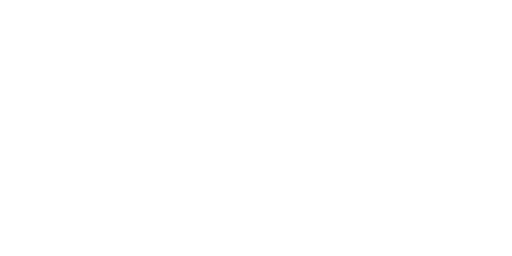
t = 0.00 s
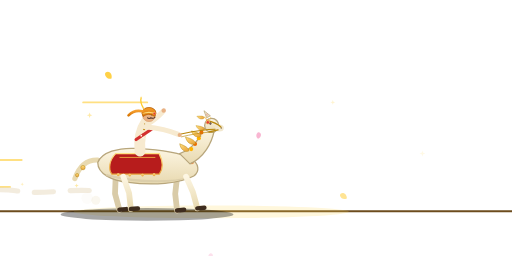
t = 1.20 s
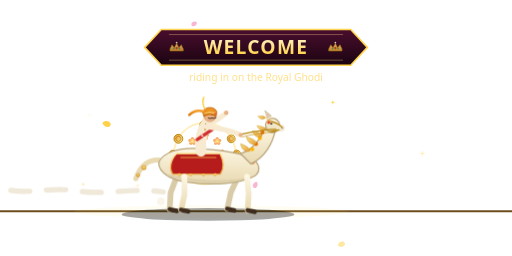
t = 2.40 s
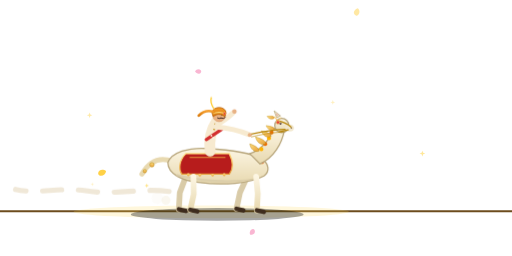
t = 3.60 s
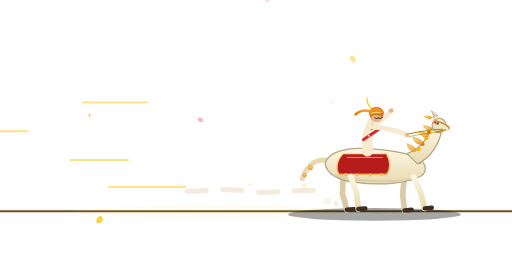
t = 4.80 s
t = 6.00 s: frame unchanged from t = 0.00 s, image omitted

The animated SVG that drew these frames (rendered in a browser with its animation timeline set to each time). Animation: 76 SMIL elements (animate=37,animateTransform=39); one cycle of 6.00 s, repeats indefinitely.

<svg xmlns="http://www.w3.org/2000/svg" xmlns:xlink="http://www.w3.org/1999/xlink" width="800" height="400" viewBox="0 0 800 400">
  <title>Royal Ghodi Entry</title>
  <defs>
    <linearGradient id="goldG" x1="0" y1="0" x2="0" y2="1">
      <stop offset="0" stop-color="#ffe082"/>
      <stop offset="1" stop-color="#e8a13a"/>
    </linearGradient>
    <linearGradient id="turbG" x1="0" y1="0" x2="0" y2="1">
      <stop offset="0" stop-color="#f59e2d"/>
      <stop offset="1" stop-color="#d97706"/>
    </linearGradient>
    <linearGradient id="horseG" x1="0" y1="0" x2="0" y2="1">
      <stop offset="0" stop-color="#fdf6e3"/>
      <stop offset="1" stop-color="#e8d9b0"/>
    </linearGradient>
    <linearGradient id="ribbonG" x1="0" y1="0" x2="0" y2="1">
      <stop offset="0" stop-color="#4a0e2e"/>
      <stop offset="1" stop-color="#1a0410"/>
    </linearGradient>
    <linearGradient id="nameG" x1="0" y1="0" x2="0" y2="1">
      <stop offset="0" stop-color="#fffbe6"/>
      <stop offset="1" stop-color="#ffca28"/>
    </linearGradient>
    <g id="coinS">
      <circle r="6" fill="url(#goldG)" stroke="#b8860b" stroke-width="1.2"/>
      <circle r="3.4" fill="none" stroke="#8a5a00" stroke-width="0.8" opacity="0.7"/>
    </g>
    <g id="mari">
      <g fill="#ef6c00">
        <circle cx="0" cy="-5.2" r="3.4"/><circle cx="5" cy="-1.6" r="3.4"/>
        <circle cx="3.1" cy="4.2" r="3.4"/><circle cx="-3.1" cy="4.2" r="3.4"/>
        <circle cx="-5" cy="-1.6" r="3.4"/>
      </g>
      <g fill="#ffb300">
        <circle cx="0" cy="-2.6" r="2.6"/><circle cx="2.5" cy="1.3" r="2.6"/><circle cx="-2.5" cy="1.3" r="2.6"/>
      </g>
      <circle r="1.7" fill="#ffd54f"/>
    </g>
    <g id="crownE">
      <path d="M-13 7 L-13 3 L-9 -5 L-4.5 1 L0 -8 L4.5 1 L9 -5 L13 3 L13 7 Z"
            fill="url(#goldG)" stroke="#b8860b" stroke-width="1.2" stroke-linejoin="round"/>
      <circle cx="0" cy="-9.5" r="1.7" fill="#fff8e1"/>
      <circle cx="0" cy="1.5" r="2" fill="#e53935" stroke="#b8860b" stroke-width="0.6"/>
      <circle cx="-5.5" cy="2.5" r="1.4" fill="#00c853" stroke="#b8860b" stroke-width="0.5"/>
      <circle cx="5.5" cy="2.5" r="1.4" fill="#00c853" stroke="#b8860b" stroke-width="0.5"/>
    </g>
    <path id="petalFly" d="M0 -5 C 4.5 -3 5.5 2 3 5.5 C 1 7.5 -2.5 6 -3.5 3 C -4.3 0 -2.5 -3.5 0 -5 Z"/>
    <path id="lockM" d="M0 0 C -6 -2 -8 -9 -4 -16 C 0 -9 3 -4 0 0 Z"/>
    <path id="stS" d="M0 -6 L1.6 -1.6 L6 0 L1.6 1.6 L0 6 L-1.6 1.6 L-6 0 L-1.6 -1.6 Z" fill="#ffd54f"/>
  </defs>

  <!-- ============ MASTER WRAPPER: plays once, then everything vanishes ============ -->
  <g>
    <animate attributeName="opacity" values="0;1;1;0;0" keyTimes="0;0.03;0.88;0.96;1" dur="6s" repeatCount="1" fill="freeze"/>

    <!-- ground -->
    <line x1="0" y1="330" x2="800" y2="330" stroke="#6d4c1e" stroke-width="3"/>
    <ellipse cx="330" cy="331" rx="215" ry="10" fill="#ffd54f" opacity="0.12">
      <animate attributeName="opacity" values="0.08;0.2;0.08" dur="2.4s" repeatCount="indefinite"/>
    </ellipse>

    <!-- gold ring + coin shower + marigold burst at the stop -->
    <g transform="translate(320 240)">
      <circle r="12" fill="none" stroke="#ffd54f" stroke-width="3">
        <animate attributeName="r" values="12;12;84;84" keyTimes="0;0.3;0.5;1" dur="6s" repeatCount="indefinite"/>
        <animate attributeName="opacity" values="0;0;0.75;0;0" keyTimes="0;0.3;0.34;0.46;1" dur="6s" repeatCount="indefinite"/>
      </circle>
      <circle r="12" fill="none" stroke="#fff8e1" stroke-width="2">
        <animate attributeName="r" values="10;10;64;64" keyTimes="0;0.33;0.52;1" dur="6s" repeatCount="indefinite"/>
        <animate attributeName="opacity" values="0;0;0.6;0;0" keyTimes="0;0.33;0.37;0.48;1" dur="6s" repeatCount="indefinite"/>
      </circle>

      <!-- coin shower -->
      <g opacity="0">
        <animate attributeName="opacity" values="0;0;1;1;0;0" keyTimes="0;0.32;0.34;0.48;0.5;1" dur="6s" repeatCount="indefinite"/>
        <animateTransform attributeName="transform" type="translate" values="0 0;0 0;0 -100;0 -100" keyTimes="0;0.32;0.5;1" dur="6s" repeatCount="indefinite"/>
        <g><animateTransform attributeName="transform" type="rotate" from="0" to="360" dur="0.6s" repeatCount="indefinite"/><use xlink:href="#coinS" transform="scale(1.3)"/></g>
      </g>
      <g opacity="0">
        <animate attributeName="opacity" values="0;0;1;1;0;0" keyTimes="0;0.32;0.34;0.48;0.5;1" dur="6s" repeatCount="indefinite"/>
        <animateTransform attributeName="transform" type="translate" values="0 0;0 0;98 -55;98 -55" keyTimes="0;0.32;0.51;1" dur="6s" repeatCount="indefinite"/>
        <g><animateTransform attributeName="transform" type="rotate" from="0" to="-360" dur="0.5s" repeatCount="indefinite"/><use xlink:href="#coinS"/></g>
      </g>
      <g opacity="0">
        <animate attributeName="opacity" values="0;0;1;1;0;0" keyTimes="0;0.32;0.34;0.48;0.5;1" dur="6s" repeatCount="indefinite"/>
        <animateTransform attributeName="transform" type="translate" values="0 0;0 0;-98 -55;-98 -55" keyTimes="0;0.32;0.51;1" dur="6s" repeatCount="indefinite"/>
        <g><animateTransform attributeName="transform" type="rotate" from="0" to="360" dur="0.55s" repeatCount="indefinite"/><use xlink:href="#coinS" transform="scale(1.15)"/></g>
      </g>
      <g opacity="0">
        <animate attributeName="opacity" values="0;0;1;1;0;0" keyTimes="0;0.32;0.34;0.48;0.5;1" dur="6s" repeatCount="indefinite"/>
        <animateTransform attributeName="transform" type="translate" values="0 0;0 0;125 0;125 0" keyTimes="0;0.32;0.52;1" dur="6s" repeatCount="indefinite"/>
        <g><animateTransform attributeName="transform" type="rotate" from="0" to="-360" dur="0.65s" repeatCount="indefinite"/><use xlink:href="#coinS" transform="scale(0.9)"/></g>
      </g>
      <g opacity="0">
        <animate attributeName="opacity" values="0;0;1;1;0;0" keyTimes="0;0.32;0.34;0.48;0.5;1" dur="6s" repeatCount="indefinite"/>
        <animateTransform attributeName="transform" type="translate" values="0 0;0 0;-125 0;-125 0" keyTimes="0;0.32;0.52;1" dur="6s" repeatCount="indefinite"/>
        <g><animateTransform attributeName="transform" type="rotate" from="0" to="360" dur="0.7s" repeatCount="indefinite"/><use xlink:href="#coinS" transform="scale(0.9)"/></g>
      </g>
      <g opacity="0">
        <animate attributeName="opacity" values="0;0;1;1;0;0" keyTimes="0;0.32;0.34;0.48;0.5;1" dur="6s" repeatCount="indefinite"/>
        <animateTransform attributeName="transform" type="translate" values="0 0;0 0;70 65;70 65" keyTimes="0;0.32;0.52;1" dur="6s" repeatCount="indefinite"/>
        <g><animateTransform attributeName="transform" type="rotate" from="0" to="360" dur="0.6s" repeatCount="indefinite"/><use xlink:href="#coinS" transform="scale(0.8)"/></g>
      </g>
      <g opacity="0">
        <animate attributeName="opacity" values="0;0;1;1;0;0" keyTimes="0;0.32;0.34;0.48;0.5;1" dur="6s" repeatCount="indefinite"/>
        <animateTransform attributeName="transform" type="translate" values="0 0;0 0;-70 65;-70 65" keyTimes="0;0.32;0.52;1" dur="6s" repeatCount="indefinite"/>
        <g><animateTransform attributeName="transform" type="rotate" from="0" to="-360" dur="0.58s" repeatCount="indefinite"/><use xlink:href="#coinS" transform="scale(0.8)"/></g>
      </g>

      <!-- marigold ring -->
      <g>
        <animateTransform attributeName="transform" type="scale" values="0.2;0.2;1.15;1.15" keyTimes="0;0.3;0.47;1" dur="6s" repeatCount="indefinite"/>
        <animate attributeName="opacity" values="0;0;0.95;0;0" keyTimes="0;0.3;0.35;0.47;1" dur="6s" repeatCount="indefinite"/>
        <use xlink:href="#mari" transform="translate(0 -36)"/>
        <use xlink:href="#mari" transform="translate(25.5 -25.5)"/>
        <use xlink:href="#mari" transform="translate(36 0)"/>
        <use xlink:href="#mari" transform="translate(25.5 25.5)"/>
        <use xlink:href="#mari" transform="translate(0 36)"/>
        <use xlink:href="#mari" transform="translate(-25.5 25.5)"/>
        <use xlink:href="#mari" transform="translate(-36 0)"/>
        <use xlink:href="#mari" transform="translate(-25.5 -25.5)"/>
      </g>
    </g>

    <!-- falling petals -->
    <g opacity="0">
      <animate attributeName="opacity" values="0;0.85;0.85;0" keyTimes="0;0.1;0.9;1" dur="7s" begin="-1s" repeatCount="indefinite"/>
      <animateTransform attributeName="transform" type="translate" values="180 -20;150 420" dur="7s" begin="-1s" repeatCount="indefinite"/>
      <use xlink:href="#petalFly" fill="#ffca28" transform="scale(1.15)">
        <animateTransform attributeName="transform" type="rotate" from="0" to="360" dur="3s" repeatCount="indefinite" additive="sum"/>
      </use>
    </g>
    <g opacity="0">
      <animate attributeName="opacity" values="0;0.8;0.8;0" keyTimes="0;0.1;0.9;1" dur="7s" begin="-2.5s" repeatCount="indefinite"/>
      <animateTransform attributeName="transform" type="translate" values="420 -20;390 420" dur="7s" begin="-2.5s" repeatCount="indefinite"/>
      <use xlink:href="#petalFly" fill="#f8a5c8" transform="scale(0.9)">
        <animateTransform attributeName="transform" type="rotate" from="0" to="-360" dur="2.6s" repeatCount="indefinite" additive="sum"/>
      </use>
    </g>
    <g opacity="0">
      <animate attributeName="opacity" values="0;0.85;0.85;0" keyTimes="0;0.1;0.9;1" dur="7s" begin="-4s" repeatCount="indefinite"/>
      <animateTransform attributeName="transform" type="translate" values="560 -20;530 420" dur="7s" begin="-4s" repeatCount="indefinite"/>
      <use xlink:href="#petalFly" fill="#ffe082" transform="scale(1.05)">
        <animateTransform attributeName="transform" type="rotate" from="0" to="360" dur="3.4s" repeatCount="indefinite" additive="sum"/>
      </use>
    </g>
    <g opacity="0">
      <animate attributeName="opacity" values="0;0.8;0.8;0" keyTimes="0;0.1;0.9;1" dur="7s" begin="-5.5s" repeatCount="indefinite"/>
      <animateTransform attributeName="transform" type="translate" values="300 -20;330 420" dur="7s" begin="-5.5s" repeatCount="indefinite"/>
      <use xlink:href="#petalFly" fill="#f8a5c8" transform="scale(0.85)">
        <animateTransform attributeName="transform" type="rotate" from="0" to="-360" dur="2.9s" repeatCount="indefinite" additive="sum"/>
      </use>
    </g>

    <!-- ambient sparkles -->
    <use xlink:href="#stS" transform="translate(140 180) scale(0.7)">
      <animate attributeName="opacity" values="0.9;0.1;0.9" dur="1.6s" repeatCount="indefinite"/>
    </use>
    <use xlink:href="#stS" transform="translate(520 160) scale(0.6)">
      <animate attributeName="opacity" values="0.1;0.9;0.1" dur="1.9s" begin="-0.5s" repeatCount="indefinite"/>
    </use>
    <use xlink:href="#stS" transform="translate(660 240) scale(0.75)">
      <animate attributeName="opacity" values="0.9;0.15;0.9" dur="1.4s" begin="-0.9s" repeatCount="indefinite"/>
    </use>

    <!-- speed lines (only while trotting) -->
    <g stroke="#ffe082" stroke-width="3" stroke-linecap="round">
      <animate attributeName="opacity" values="1;0;1" keyTimes="0;0.31;0.6" calcMode="discrete" dur="6s" repeatCount="indefinite"/>
      <line x1="70" y1="160" x2="170" y2="160">
        <animateTransform attributeName="transform" type="translate" values="60 0;-320 0" dur="0.6s" repeatCount="indefinite"/>
      </line>
      <line x1="120" y1="205" x2="230" y2="205">
        <animateTransform attributeName="transform" type="translate" values="40 0;-300 0" dur="0.75s" begin="-0.2s" repeatCount="indefinite"/>
      </line>
      <line x1="60" y1="250" x2="150" y2="250">
        <animateTransform attributeName="transform" type="translate" values="50 0;-310 0" dur="0.65s" begin="-0.4s" repeatCount="indefinite"/>
      </line>
      <line x1="140" y1="292" x2="260" y2="292">
        <animateTransform attributeName="transform" type="translate" values="30 0;-290 0" dur="0.7s" begin="-0.1s" repeatCount="indefinite"/>
      </line>
    </g>

    <!-- ============ GHODI + RIDER ============ -->
    <g transform="translate(0 330)">
      <g>
        <animateTransform attributeName="transform" type="translate"
          values="-300 0;310 0;310 0;1000 0" keyTimes="0;0.3;0.55;1"
          calcMode="spline" keySplines="0 0 0.58 1;0 0 1 1;0.42 0 1 1"
          dur="6s" repeatCount="indefinite"/>

        <!-- trot bob -->
        <g>
          <animateTransform attributeName="transform" type="translate" values="0 0;0 -3;0 0" dur="0.4s" repeatCount="indefinite"/>

          <ellipse cx="15" cy="5" rx="135" ry="10" fill="#000000" opacity="0.35"/>

          <!-- gold dust trail -->
          <path d="M-55 -30 C -100 -38 -145 -24 -190 -32 C -235 -38 -265 -26 -300 -34"
                fill="none" stroke="#d9c49a" stroke-width="8" stroke-linecap="round"
                stroke-dasharray="30 26" opacity="0.45">
            <animate attributeName="stroke-dashoffset" from="0" to="-112" dur="0.55s" repeatCount="indefinite"/>
            <animate attributeName="opacity" values="0.45;0.3;0.45" dur="0.5s" repeatCount="indefinite"/>
          </path>
          <circle cx="-45" cy="-12" r="4" fill="#e8d9b0" opacity="0">
            <animate attributeName="cx" values="-45;-85" dur="0.8s" repeatCount="indefinite"/>
            <animate attributeName="cy" values="-12;-22" dur="0.8s" repeatCount="indefinite"/>
            <animate attributeName="r" values="4;10" dur="0.8s" repeatCount="indefinite"/>
            <animate attributeName="opacity" values="0.4;0" dur="0.8s" repeatCount="indefinite"/>
          </circle>
          <circle cx="-45" cy="-12" r="4" fill="#e8d9b0" opacity="0">
            <animate attributeName="cx" values="-45;-85" dur="0.8s" begin="-0.27s" repeatCount="indefinite"/>
            <animate attributeName="cy" values="-12;-22" dur="0.8s" begin="-0.27s" repeatCount="indefinite"/>
            <animate attributeName="r" values="4;10" dur="0.8s" begin="-0.27s" repeatCount="indefinite"/>
            <animate attributeName="opacity" values="0.4;0" dur="0.8s" begin="-0.27s" repeatCount="indefinite"/>
          </circle>
          <use xlink:href="#stS" transform="translate(-95 -40) scale(0.55)">
            <animate attributeName="opacity" values="0.9;0.2;0.9" dur="0.7s" repeatCount="indefinite"/>
          </use>
          <use xlink:href="#stS" transform="translate(-180 -42) scale(0.45)">
            <animate attributeName="opacity" values="0.2;0.9;0.2" dur="0.8s" begin="-0.3s" repeatCount="indefinite"/>
          </use>

          <!-- lashing decorated tail -->
          <g transform="translate(-62 -80)">
            <g>
              <animateTransform attributeName="transform" type="rotate" values="6;-10;6" dur="0.9s" repeatCount="indefinite"/>
              <path d="M0 0 C -18 -2 -30 8 -38 26" fill="none" stroke="#e8d9b0" stroke-width="8" stroke-linecap="round"/>
              <circle cx="-24" cy="10" r="3.4" fill="url(#goldG)" stroke="#b8860b" stroke-width="0.8"/>
              <circle cx="-34" cy="21" r="2.6" fill="url(#goldG)" stroke="#b8860b" stroke-width="0.8"/>
            </g>
          </g>

          <!-- far legs -->
          <g transform="translate(-34 -54)">
            <g>
              <animateTransform attributeName="transform" type="rotate" values="26;-20;26" dur="0.5s" repeatCount="indefinite"/>
              <path d="M0 0 L-6 26 L-4 52" fill="none" stroke="#d9cba8" stroke-width="9" stroke-linecap="round" stroke-linejoin="round"/>
              <path d="M-4 52 L7 53" stroke="#3e2c1e" stroke-width="7" stroke-linecap="round"/>
            </g>
          </g>
          <g transform="translate(62 -54)">
            <g>
              <animateTransform attributeName="transform" type="rotate" values="-20;26;-20" dur="0.5s" begin="-0.25s" repeatCount="indefinite"/>
              <path d="M0 0 L-8 26 L-10 52" fill="none" stroke="#d9cba8" stroke-width="9" stroke-linecap="round" stroke-linejoin="round"/>
              <path d="M-10 52 L1 53" stroke="#3e2c1e" stroke-width="7" stroke-linecap="round"/>
            </g>
          </g>

          <!-- rider near leg -->
          <path d="M2 -92 C 18 -84 26 -74 30 -62" fill="none" stroke="#f7ead0" stroke-width="10" stroke-linecap="round"/>
          <path d="M26 -58 L38 -58" stroke="#4a3626" stroke-width="6" stroke-linecap="round"/>

          <!-- body -->
          <path d="M-62 -76 C -56 -92 -30 -100 0 -98 C 36 -96 66 -92 84 -82 C 96 -75 98 -62 88 -55 C 66 -43 24 -40 -14 -45 C -40 -48 -62 -58 -62 -76 Z"
                fill="url(#horseG)" stroke="#b8a67c" stroke-width="2"/>
          <path d="M-50 -55 C 0 -42 50 -42 85 -54 C 50 -46 0 -46 -48 -58 Z" fill="#d9cba8" opacity="0.8"/>

          <!-- caparison (royal saddle cloth) -->
          <path d="M-34 -90 L 34 -90 C 40 -78 40 -66 34 -58 L -40 -58 C -46 -66 -44 -80 -34 -90 Z"
                fill="#b71c1c" stroke="url(#goldG)" stroke-width="2"/>
          <path d="M-28 -84 L 28 -84" stroke="#ffd54f" stroke-width="1.5" opacity="0.7"/>
          <circle cx="-30" cy="-57" r="2.2" fill="url(#goldG)"/>
          <circle cx="-12" cy="-56.5" r="2.2" fill="url(#goldG)"/>
          <circle cx="8" cy="-56.5" r="2.2" fill="url(#goldG)"/>
          <circle cx="26" cy="-57" r="2.2" fill="url(#goldG)"/>

          <!-- chest pendant -->
          <path d="M78 -90 L 84 -80" stroke="url(#goldG)" stroke-width="1.5"/>
          <circle cx="85" cy="-77" r="3" fill="#e53935" stroke="url(#goldG)" stroke-width="1"/>

          <!-- neck -->
          <path d="M66 -90 C 84 -96 98 -112 102 -130 L 120 -126 C 116 -106 104 -84 82 -74 Z"
                fill="url(#horseG)" stroke="#b8a67c" stroke-width="2"/>

          <!-- marigold garland on neck -->
          <circle cx="84" cy="-97" r="3.2" fill="#ffb300"/>
          <circle cx="90" cy="-105" r="3.2" fill="#ef6c00"/>
          <circle cx="96" cy="-114" r="3.2" fill="#ffb300"/>
          <circle cx="100" cy="-123" r="3.2" fill="#ef6c00"/>

          <!-- mane (gold, swaying) -->
          <g>
            <animateTransform attributeName="transform" type="rotate" values="3 80 -90;-3 80 -90;3 80 -90" dur="1.2s" repeatCount="indefinite"/>
            <use xlink:href="#lockM" transform="translate(80 -94) rotate(-40) scale(1.1)" fill="url(#goldG)" stroke="#b8860b" stroke-width="0.6"/>
            <use xlink:href="#lockM" transform="translate(90 -106) rotate(-45) scale(1.15)" fill="url(#goldG)" stroke="#b8860b" stroke-width="0.6"/>
            <use xlink:href="#lockM" transform="translate(98 -118) rotate(-50) scale(1.05)" fill="url(#goldG)" stroke="#b8860b" stroke-width="0.6"/>
            <use xlink:href="#lockM" transform="translate(103 -129) rotate(-55) scale(0.9)" fill="url(#goldG)" stroke="#b8860b" stroke-width="0.6"/>
          </g>

          <!-- head -->
          <circle cx="116" cy="-134" r="11" fill="url(#horseG)" stroke="#b8a67c" stroke-width="2"/>
          <ellipse cx="128" cy="-130" rx="7" ry="5.5" fill="#f2e8cf"/>
          <circle cx="131" cy="-130" r="1.2" fill="#8a7350"/>
          <path d="M108 -146 L 104 -157 L 114 -149 Z" fill="url(#horseG)" stroke="#b8a67c" stroke-width="1.2" stroke-linejoin="round"/>
          <path d="M108 -149 L 107 -153 L 111 -150 Z" fill="#e8a8a0"/>
          <circle cx="114" cy="-137" r="1.8" fill="#3e2723"/>
          <circle cx="114.6" cy="-137.6" r="0.6" fill="#ffffff"/>
          <!-- bridle -->
          <path d="M108 -142 C 118 -140 126 -136 131 -131" fill="none" stroke="#b8860b" stroke-width="2"/>
          <path d="M112 -124 L 126 -127" stroke="#b8860b" stroke-width="2" stroke-linecap="round"/>
          <!-- forehead ornament -->
          <path d="M105 -148 L 109 -141 L 115 -147" fill="none" stroke="url(#goldG)" stroke-width="1.5"/>
          <circle cx="110" cy="-139" r="2.6" fill="#e53935" stroke="url(#goldG)" stroke-width="1"/>
          <!-- forelock tuft -->
          <use xlink:href="#lockM" transform="translate(105 -146) rotate(-65) scale(0.75)" fill="url(#goldG)" stroke="#b8860b" stroke-width="0.6"/>

          <!-- reins to rider's hand -->
          <path d="M122 -128 C 100 -128 84 -124 66 -120" fill="none" stroke="#b8860b" stroke-width="1.8"/>
          <path d="M120 -124 C 100 -123 84 -120 68 -116" fill="none" stroke="#b8860b" stroke-width="1.4" opacity="0.7"/>

          <!-- rider torso (sherwani) -->
          <path d="M4 -94 C 2 -112 6 -128 14 -140" fill="none" stroke="#f7ead0" stroke-width="17" stroke-linecap="round"/>
          <circle cx="9" cy="-120" r="1.6" fill="#b8860b"/>
          <circle cx="10.5" cy="-128" r="1.6" fill="#b8860b"/>
          <circle cx="12" cy="-136" r="1.6" fill="#b8860b"/>
          <path d="M-2 -112 L 22 -128" stroke="#d32f2f" stroke-width="5" stroke-linecap="round"/>

          <!-- rein arm -->
          <path d="M12 -132 C 32 -130 50 -126 64 -120" fill="none" stroke="#f7ead0" stroke-width="8" stroke-linecap="round"/>
          <circle cx="66" cy="-119" r="3.2" fill="#e8b184"/>

          <!-- royal wave arm -->
          <g>
            <animateTransform attributeName="transform" type="rotate" values="0 16 -136;7 16 -136;0 16 -136;-4 16 -136;0 16 -136" dur="1.8s" repeatCount="indefinite"/>
            <path d="M16 -136 C 26 -142 34 -148 40 -154" fill="none" stroke="#f7ead0" stroke-width="8" stroke-linecap="round"/>
            <circle cx="42" cy="-156" r="3.5" fill="#e8b184"/>
          </g>

          <!-- pearl necklace -->
          <circle cx="6" cy="-118" r="1.4" fill="#fdf6e3"/>
          <circle cx="9" cy="-115" r="1.4" fill="#fdf6e3"/>
          <circle cx="12.5" cy="-113.5" r="1.4" fill="#fdf6e3"/>

          <!-- head + royal mustache -->
          <circle cx="18" cy="-150" r="10" fill="#e8b184" stroke="#d99a6c" stroke-width="1"/>
          <circle cx="22" cy="-151" r="1.3" fill="#3e2723"/>
          <path d="M21 -145.5 q 4 1.5 6.5 -0.8" fill="none" stroke="#3e2723" stroke-width="1.5" stroke-linecap="round"/>
          <path d="M21 -145.5 q -3 1.8 -5.5 -0.2" fill="none" stroke="#3e2723" stroke-width="1.5" stroke-linecap="round"/>

          <!-- turban with kalgi -->
          <path d="M7 -153 C 7 -165 29 -165 29 -153 L 27 -148 C 20 -152.5 15 -152.5 9 -148 Z"
                fill="url(#turbG)" stroke="#b35a00" stroke-width="1.2" stroke-linejoin="round"/>
          <path d="M8 -152 Q 18 -157 28 -152" fill="none" stroke="url(#goldG)" stroke-width="2"/>
          <circle cx="26.5" cy="-152.5" r="2" fill="#e53935" stroke="url(#goldG)" stroke-width="0.8"/>
          <g>
            <animateTransform attributeName="transform" type="rotate" values="-8 10 -160;8 10 -160;-8 10 -160" dur="1.6s" repeatCount="indefinite"/>
            <path d="M10 -160 C 6 -166 4 -172 6 -178" fill="none" stroke="#ffca28" stroke-width="2" stroke-linecap="round"/>
            <circle cx="10" cy="-160.5" r="1.6" fill="url(#goldG)"/>
            <circle cx="6.3" cy="-179" r="1.2" fill="#fff8e1"/>
          </g>
          <!-- turban tail -->
          <path d="M8 -156 C 0 -158 -8 -156 -14 -150" fill="none" stroke="url(#turbG)" stroke-width="4" stroke-linecap="round">
            <animateTransform attributeName="transform" type="rotate" values="0 8 -156;5 8 -156;0 8 -156;-3 8 -156;0 8 -156" dur="2.2s" repeatCount="indefinite"/>
          </path>

          <!-- near legs -->
          <g transform="translate(-22 -54)">
            <g>
              <animateTransform attributeName="transform" type="rotate" values="-20;26;-20" dur="0.5s" begin="-0.25s" repeatCount="indefinite"/>
              <path d="M0 0 L4 27 L2 52" fill="none" stroke="url(#horseG)" stroke-width="9" stroke-linecap="round" stroke-linejoin="round"/>
              <path d="M2 52 L13 53" stroke="#3e2c1e" stroke-width="7" stroke-linecap="round"/>
            </g>
          </g>
          <g transform="translate(76 -54)">
            <g>
              <animateTransform attributeName="transform" type="rotate" values="26;-20;26" dur="0.5s" repeatCount="indefinite"/>
              <path d="M0 0 L6 26 L8 52" fill="none" stroke="url(#horseG)" stroke-width="9" stroke-linecap="round" stroke-linejoin="round"/>
              <path d="M8 52 L19 53" stroke="#3e2c1e" stroke-width="7" stroke-linecap="round"/>
            </g>
          </g>
        </g>
      </g>
    </g>

    <!-- ============ BANNER ============ -->
    <g>
      <animate attributeName="opacity" values="0;0;1;1;0;0" keyTimes="0;0.31;0.37;0.51;0.6;1" dur="6s" repeatCount="indefinite"/>
      <animateTransform attributeName="transform" type="translate" values="0 -16;0 -16;0 0;0 0;0 -10;0 -10" keyTimes="0;0.31;0.37;0.51;0.6;1" dur="6s" repeatCount="indefinite"/>
      <path d="M252 46 L226 74 L252 102 L548 102 L574 74 L548 46 Z" fill="url(#ribbonG)" stroke="#ffd54f" stroke-width="2.5" stroke-linejoin="round"/>
      <path d="M264 54 H536" stroke="#ffe082" stroke-width="1.5" opacity="0.35"/>
      <path d="M264 94 H536" stroke="#ffe082" stroke-width="1.5" opacity="0.35"/>
      <use xlink:href="#crownE" transform="translate(276 74) scale(0.8)">
        <animate attributeName="opacity" values="1;0.4;1" dur="0.5s" repeatCount="indefinite"/>
      </use>
      <use xlink:href="#crownE" transform="translate(524 74) scale(0.8)">
        <animate attributeName="opacity" values="0.4;1;0.4" dur="0.45s" repeatCount="indefinite"/>
      </use>
      <text id="entryName" x="400" y="84" text-anchor="middle" font-family="'Trebuchet MS','Segoe UI',sans-serif"
            font-size="30" font-weight="bold" letter-spacing="2" fill="url(#nameG)">WELCOME</text>
      <text x="400" y="126" text-anchor="middle" font-family="'Trebuchet MS','Segoe UI',sans-serif"
            font-size="16" fill="#ffe08a">riding in on the Royal Ghodi</text>
    </g>
  </g>
</svg>
